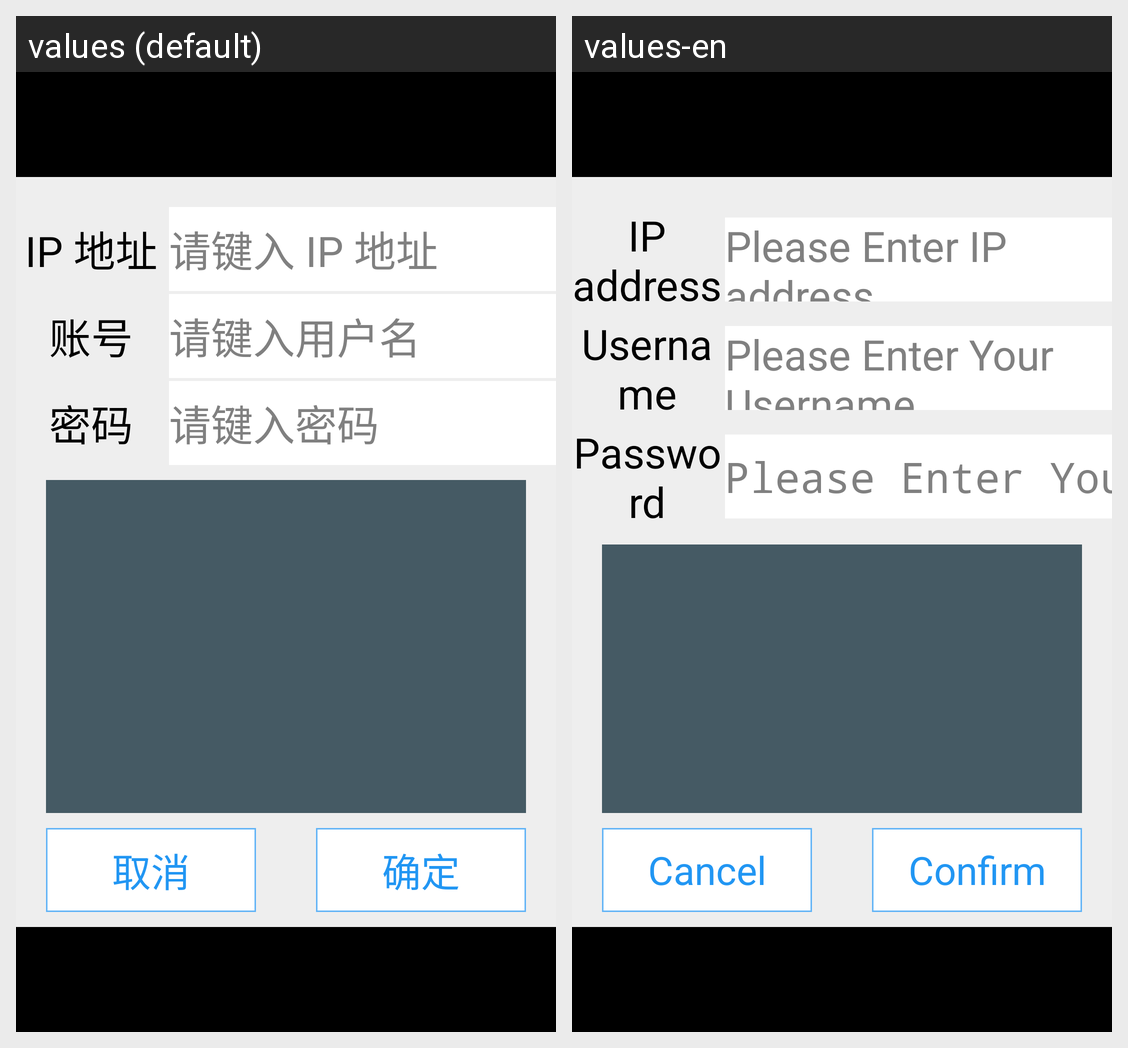

The same Android screen rendered under two of its app's locales, left to right. List the strings drawn on it with the default value and each locale's translation.
Android screen res/layout/activity_web_camera_set.xml rendered under 2 locales, left to right: values (default), values-en. Device: Nexus 5 (rendered at 1080×1920; each locale shown at half size, 540×960, under a caption strip naming it); theme android:Theme.NoTitleBar.Fullscreen.
Strings drawn on this screen, with the default value and each locale's value (text and hints the layout hard-codes, and strings that could not be matched under every locale, appear in the picture but are not listed):

wifi_ip_address
  values: IP 地址
  values-en: IP address

wifi_ip_settings_empty_ip_address
  values: 请键入 IP 地址
  values-en: Please Enter IP address.

user_name
  values: 账号
  values-en: Username

user_name_shouldnot_null
  values: 请键入用户名
  values-en: Please Enter Your Username

password
  values: 密码
  values-en: Password

password_shouldnot_null
  values: 请键入密码
  values-en: Please Enter Your Password

cancel
  values: 取消
  values-en: Cancel

submit
  values: 确定
  values-en: Confirm
